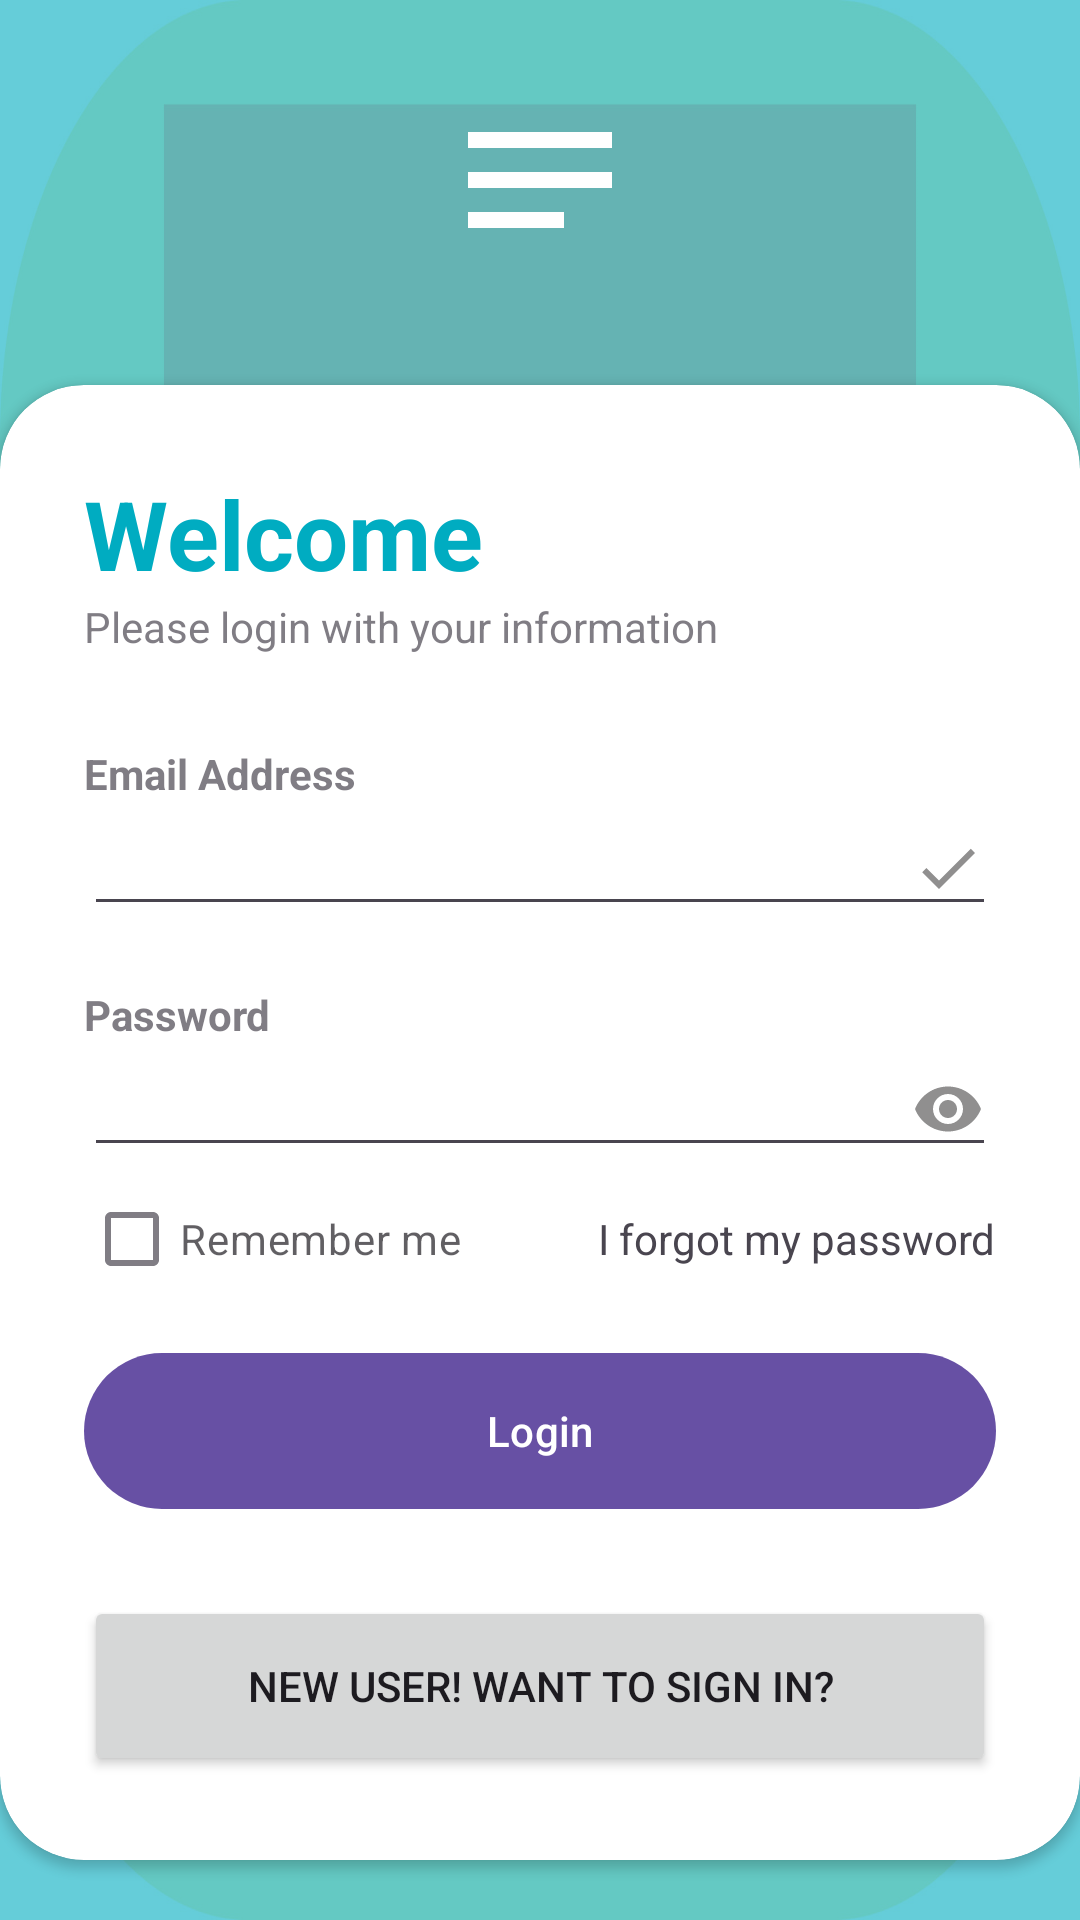

This screen was rendered from an Android layout file. Write that file and the resources it references.
<!-- AndroidManifest.xml: application theme Theme.CLAnd -->
<!-- res/layout/activity_main.xml -->
<?xml version="1.0" encoding="utf-8"?>
<RelativeLayout xmlns:android="http://schemas.android.com/apk/res/android"
    xmlns:app="http://schemas.android.com/apk/res-auto"
    xmlns:tools="http://schemas.android.com/tools"
    android:layout_width="match_parent"
    android:layout_height="match_parent"
    android:background="@drawable/img_2"
    tools:context=".MainActivity">

    <RelativeLayout
        android:layout_width="match_parent"
        android:layout_height="match_parent"
        android:background="@color/my_primary"
        android:alpha="0.6"/>

    <LinearLayout
        android:layout_width="match_parent"
        android:layout_height="match_parent"
        android:orientation="vertical"
        android:gravity="center"
        android:layout_above="@+id/card_view"
        android:padding="28dp">

        <ImageView
            android:layout_width="wrap_content"
            android:layout_height="wrap_content"
            android:src="@drawable/baseline_notes_24"/>
        <TextView
            android:layout_width="wrap_content"
            android:layout_height="wrap_content"
            android:text="NOTESCAPE"
            android:textStyle="bold"
            android:fontFamily="sans-serif-medium"
            android:textSize="32sp"
            android:textColor="@color/white"/>


    </LinearLayout>

    <androidx.cardview.widget.CardView
        android:layout_width="match_parent"
        android:layout_height="wrap_content"
        android:layout_alignParentBottom="true"
        app:cardCornerRadius="28dp"
        android:layout_marginBottom="20dp"
        android:id="@+id/card_view"
        >

        <LinearLayout
            android:layout_width="match_parent"
            android:layout_height="wrap_content"
            android:orientation="vertical"
            android:padding="28dp">
            <TextView
                android:layout_width="wrap_content"
                android:layout_height="wrap_content"
                android:text="Welcome"
                android:textColor="@color/my_primary"
                android:textSize="32sp"
                android:textStyle="bold"/>
            <TextView
                android:layout_width="wrap_content"
                android:layout_height="wrap_content"
                android:text="Please login with your information"
                android:alpha="0.7"/>
            <View
                android:layout_width="wrap_content"
                android:layout_height="30dp"/>
            <TextView
                android:layout_width="wrap_content"
                android:layout_height="wrap_content"
                android:text="Email Address"
                android:alpha="0.7"
                android:textStyle="bold"/>
            <EditText
                android:layout_width="match_parent"
                android:layout_height="wrap_content"
                android:inputType="textEmailAddress"
                android:id="@+id/emailEdit"
                android:drawableRight="@drawable/baseline_done_24" />

            <View
                android:layout_width="wrap_content"
                android:layout_height="20dp"/>
            <TextView
                android:layout_width="wrap_content"
                android:layout_height="wrap_content"
                android:text="Password"
                android:alpha="0.7"
                android:textStyle="bold"/>
            <EditText
                android:layout_width="match_parent"
                android:layout_height="wrap_content"
                android:inputType="textPassword"
                android:id="@+id/passwordEdit"
                android:drawableRight="@drawable/baseline_remove_red_eye_24" />
            <RelativeLayout
                android:layout_width="match_parent"
                android:layout_height="wrap_content">
                <CheckBox
                    android:layout_width="wrap_content"
                    android:layout_height="wrap_content"
                    android:text="Remember me"
                    android:layout_centerVertical="true"
                    android:alpha="0.7"/>
                <TextView
                    android:layout_width="wrap_content"
                    android:layout_height="wrap_content"
                    android:text="I forgot my password"
                    android:id="@+id/forgotText"
                    android:layout_alignParentRight="true"
                    android:layout_centerVertical="true"/>


            </RelativeLayout>
            <View
                android:layout_width="wrap_content"
                android:layout_height="10dp"/>
                <com.google.android.material.button.MaterialButton
                    android:layout_width="match_parent"
                    android:layout_height="60dp"
                    android:text="Login"
                    android:id="@+id/loginButton"
                    app:cornerRadius="32dp"/>
            <View
                android:layout_width="wrap_content"
                android:layout_height="25dp"/>
            <Button
                android:layout_width="match_parent"
                android:layout_height="60dp"
                android:id="@+id/newUserButton"
                android:text="New User! Want to sign in?"/>












        </LinearLayout>
    </androidx.cardview.widget.CardView>












</RelativeLayout>
<!-- resources referenced by this layout -->
<resources>
  <color name="my_primary">#00ACC1</color>
  <color name="white">#FFFFFFFF</color>
  <!-- drawable baseline_done_24 (drawable) -->
  <vector android:height="24dp" android:tint="#908F8F"
      android:viewportHeight="24" android:viewportWidth="24"
      android:width="24dp" xmlns:android="http://schemas.android.com/apk/res/android">
      <path android:fillColor="@android:color/white" android:pathData="M9,16.2L4.8,12l-1.4,1.4L9,19 21,7l-1.4,-1.4L9,16.2z"/>
  </vector>
  <!-- drawable baseline_notes_24 (drawable) -->
  <vector android:autoMirrored="true" android:height="64dp"
      android:tint="#FFFFFF" android:viewportHeight="24"
      android:viewportWidth="24" android:width="64dp" xmlns:android="http://schemas.android.com/apk/res/android">
      <path android:fillColor="@android:color/white" android:pathData="M3,18h12v-2L3,16v2zM3,6v2h18L21,6L3,6zM3,13h18v-2L3,11v2z"/>
  </vector>
  <!-- drawable baseline_remove_red_eye_24 (drawable) -->
  <vector android:height="24dp" android:tint="#908F8F"
      android:viewportHeight="24" android:viewportWidth="24"
      android:width="24dp" xmlns:android="http://schemas.android.com/apk/res/android">
      <path android:fillColor="@android:color/white" android:pathData="M12,4.5C7,4.5 2.73,7.61 1,12c1.73,4.39 6,7.5 11,7.5s9.27,-3.11 11,-7.5c-1.73,-4.39 -6,-7.5 -11,-7.5zM12,17c-2.76,0 -5,-2.24 -5,-5s2.24,-5 5,-5 5,2.24 5,5 -2.24,5 -5,5zM12,9c-1.66,0 -3,1.34 -3,3s1.34,3 3,3 3,-1.34 3,-3 -1.34,-3 -3,-3z"/>
  </vector>
  <!-- drawable img_2: png bitmap (drawable, 156241 bytes) -->
  <style name="Theme.CLAnd" parent="Base.Theme.CLAnd" />
  <style name="Base.Theme.CLAnd" parent="Theme.Material3.DayNight.NoActionBar">
          
          
      </style>
</resources>
